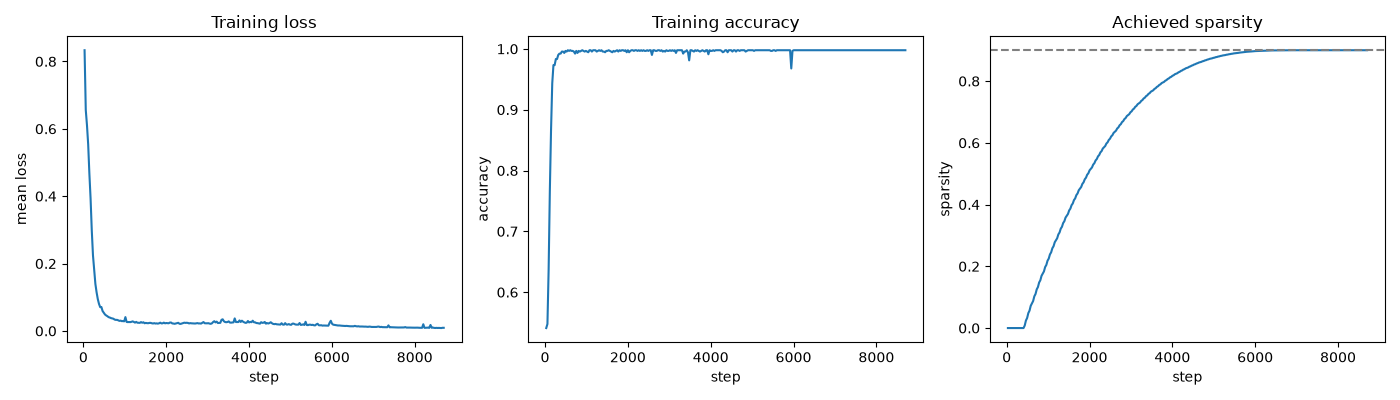

Data behind this chart, as committed beside it:
step, sparsity, mean_loss, accuracy
29, 0.0, 0.8334, 0.5411
58, 0.0, 0.6558, 0.5478
87, 0.0, 0.6109, 0.6378
116, 0.0, 0.5539, 0.7667
145, 0.0, 0.467, 0.8667
174, 0.0, 0.3934, 0.9433
203, 0.0, 0.2981, 0.9733
232, 0.0, 0.2242, 0.9733
261, 0.0, 0.1817, 0.9833
290, 0.0, 0.1395, 0.9833
319, 0.0, 0.1149, 0.99
348, 0.0, 0.09464, 0.9922
377, 0.0, 0.0804, 0.9922
406, 0.0, 0.07069, 0.9956
435, 0.008165, 0.07099, 0.9956
464, 0.02444, 0.05908, 0.9933
493, 0.03248, 0.05408, 0.9967
522, 0.04846, 0.04884, 0.9956
551, 0.05639, 0.04597, 0.9978
580, 0.07207, 0.04374, 0.9967
609, 0.07983, 0.04097, 0.9978
638, 0.08752, 0.03981, 0.9967
667, 0.1028, 0.03808, 0.9967
696, 0.1104, 0.03732, 0.9956
725, 0.1254, 0.03625, 0.9922
754, 0.1328, 0.03377, 0.9967
783, 0.1476, 0.03281, 0.9933
812, 0.1548, 0.03289, 0.9967
841, 0.1692, 0.0316, 0.9956
870, 0.1764, 0.02982, 0.9967
899, 0.1834, 0.03061, 0.9978
928, 0.1975, 0.02908, 0.9967
957, 0.2045, 0.02933, 0.9956
986, 0.2183, 0.02853, 0.9967
1015, 0.225, 0.04109, 0.9956
1044, 0.2385, 0.02674, 0.9944
1073, 0.2452, 0.0262, 0.9978
1102, 0.2585, 0.02647, 0.9978
1131, 0.265, 0.02616, 0.9956
1160, 0.278, 0.02701, 0.9978
1189, 0.2844, 0.02839, 0.9978
1218, 0.2908, 0.02675, 0.9978
1247, 0.3033, 0.0247, 0.9956
1276, 0.3096, 0.02681, 0.9967
1305, 0.322, 0.02443, 0.9978
1334, 0.3281, 0.02426, 0.9967
1363, 0.3402, 0.02397, 0.9978
1392, 0.3461, 0.02625, 0.9956
1421, 0.3579, 0.02427, 0.9956
1450, 0.3638, 0.02569, 0.9944
1479, 0.3696, 0.02282, 0.9967
1508, 0.3811, 0.02384, 0.9967
1537, 0.3868, 0.02314, 0.9978
1566, 0.398, 0.02295, 0.9967
1595, 0.4035, 0.02387, 0.9956
1624, 0.4145, 0.02393, 0.9944
1653, 0.42, 0.02281, 0.9967
1682, 0.4307, 0.0221, 0.9956
1711, 0.436, 0.02312, 0.9967
1740, 0.4465, 0.02196, 0.9978
... 240 more rows
